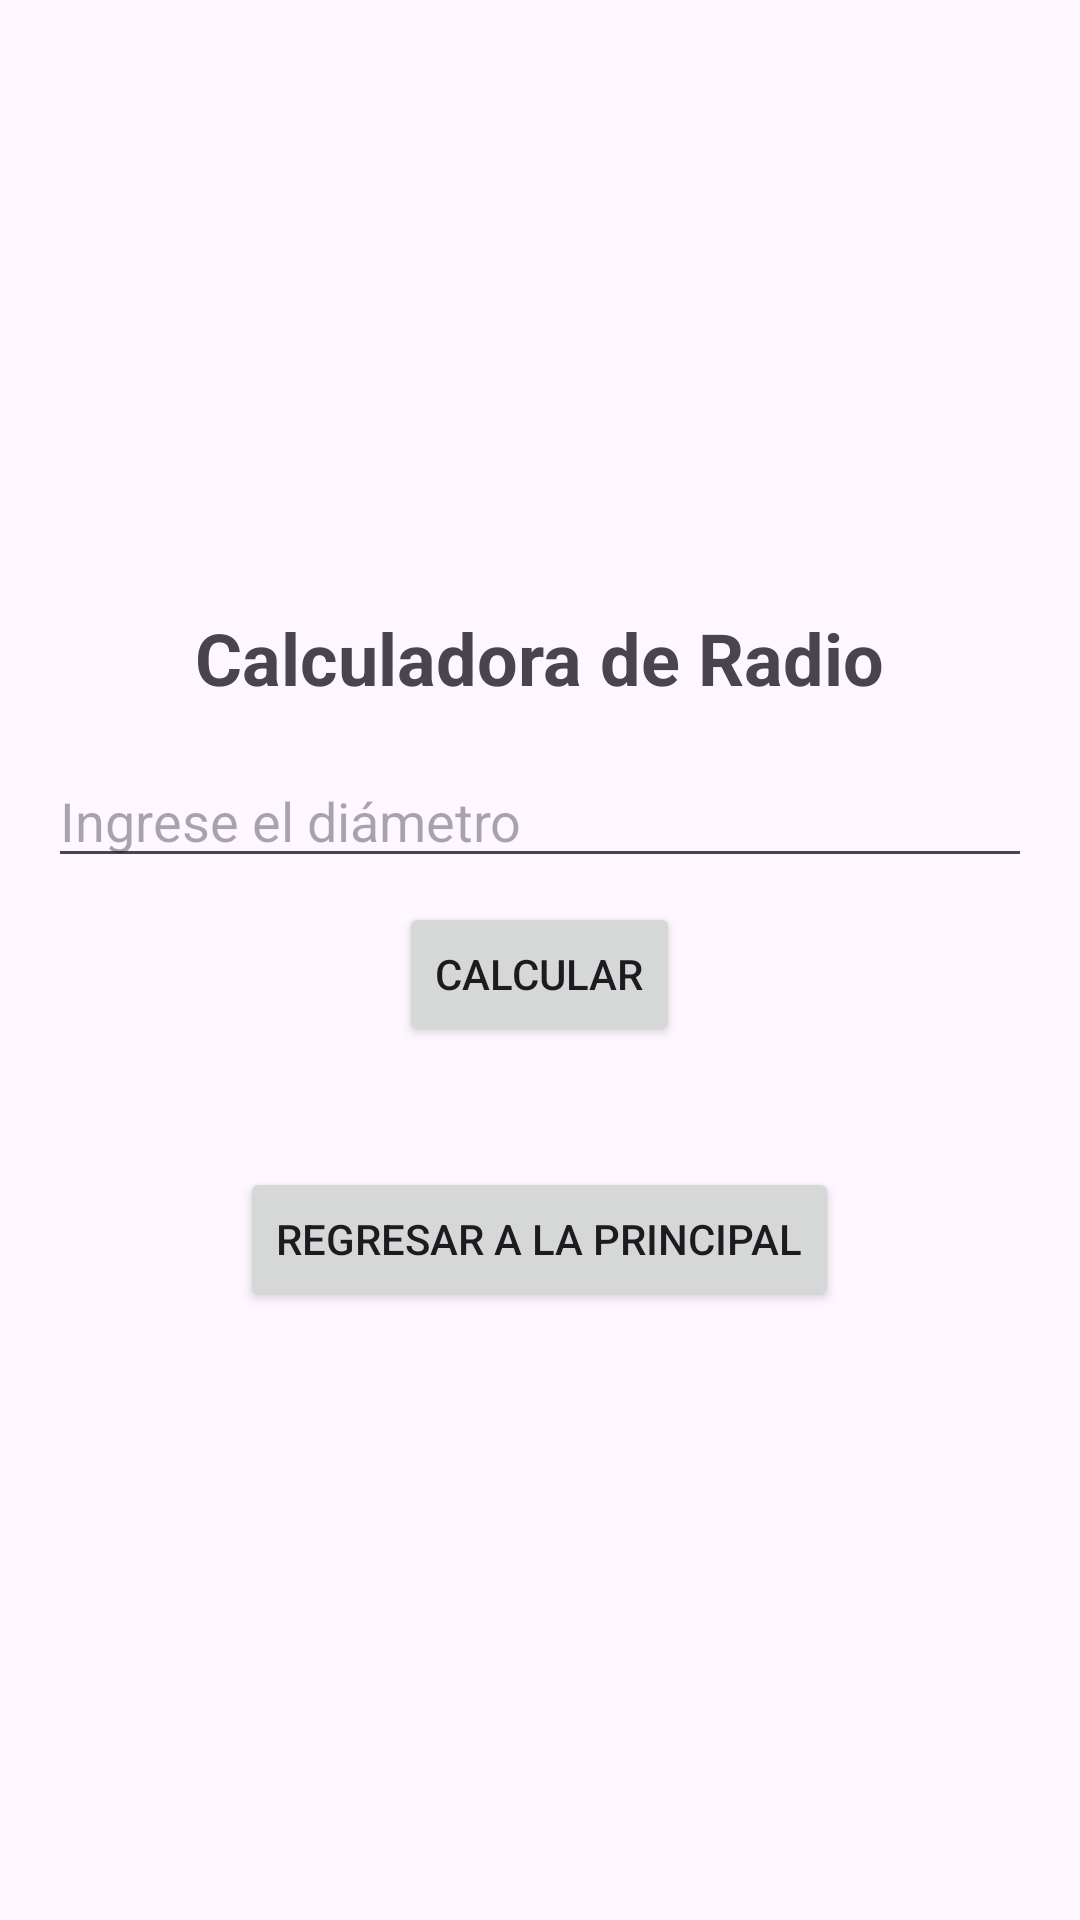

The Android layout XML behind this screen, and the referenced resources:
<!-- AndroidManifest.xml: application theme Theme.Mrx7 -->
<!-- res/layout/activity_radio.xml -->
<?xml version="1.0" encoding="utf-8"?>
<LinearLayout
    xmlns:android="http://schemas.android.com/apk/res/android"
    xmlns:app="http://schemas.android.com/apk/res-auto"
    xmlns:tools="http://schemas.android.com/tools"
    android:layout_width="match_parent"
    android:layout_height="match_parent"
    android:orientation="vertical"
    android:padding="16dp"
    android:gravity="center">

    <TextView
        android:layout_width="wrap_content"
        android:layout_height="wrap_content"
        android:text="Calculadora de Radio"
        android:textSize="24sp"
        android:textStyle="bold"
        android:layout_gravity="center"/>

    <EditText
        android:id="@+id/etDiametro"
        android:layout_width="match_parent"
        android:layout_height="wrap_content"
        android:hint="Ingrese el diámetro"
        android:inputType="numberDecimal"
        android:layout_marginTop="16dp"
        android:layout_marginBottom="8dp"/>

    <Button
        android:id="@+id/btnCalcular"
        android:layout_width="wrap_content"
        android:layout_height="wrap_content"
        android:text="Calcular"
        android:layout_gravity="center"/>

    <TextView
        android:id="@+id/tvResultado"
        android:layout_width="wrap_content"
        android:layout_height="wrap_content"
        android:text=""
        android:textSize="18sp"
        android:layout_marginTop="16dp"
        android:layout_gravity="center"/>

    <Button
        android:id="@+id/btnRegresar"
        android:layout_width="wrap_content"
        android:layout_height="wrap_content"
        android:text="Regresar a la Principal"
        />

</LinearLayout>
<!-- resources referenced by this layout -->
<resources>
  <style name="Theme.Mrx7" parent="Base.Theme.Mrx7" />
  <style name="Base.Theme.Mrx7" parent="Theme.Material3.DayNight.NoActionBar">
          
          
      </style>
</resources>
